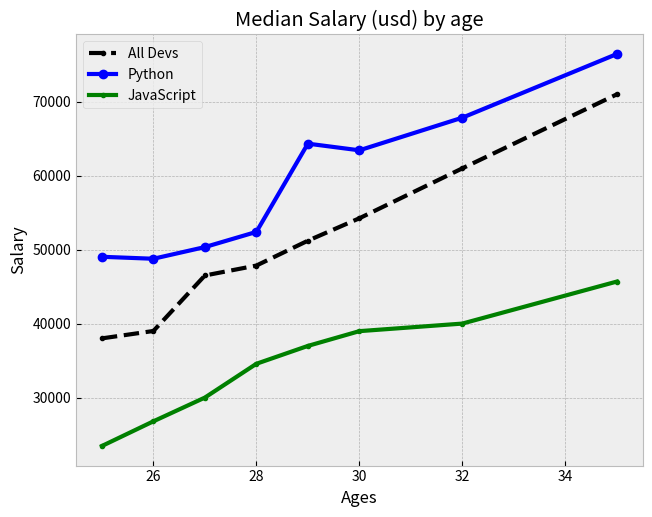

The matplotlib source for this figure:
from matplotlib import pyplot as plt

plt.style.use('bmh')

dev_age_x= [25, 26, 27, 28, 29 ,30 ,32, 35] 

dev_salary_y = [38000, 39000, 46500, 47843, 51203, 54234, 60983, 70983]

plt.plot(dev_age_x, dev_salary_y, color='k', linestyle='--' ,marker='.', linewidth=3, label='All Devs')

py_dev_salary_y = [49029, 48763, 50342, 52392, 64321, 63421, 67832, 76433]

plt.plot(dev_age_x, py_dev_salary_y, color='b', marker='o', linewidth=3 , label= 'Python')

js_dev_salary_y = [23456, 26790, 30000, 34567, 36982, 38978, 40000, 45679]

plt.plot(dev_age_x, js_dev_salary_y, color='g',marker='.', linewidth=3, label='JavaScript')


plt.grid(True)
plt.tight_layout()

plt.title('Median Salary (usd) by age')
plt.xlabel('Ages')
plt.ylabel('Salary')

plt.legend()

#plt.savefig('plot.png')

plt.show()